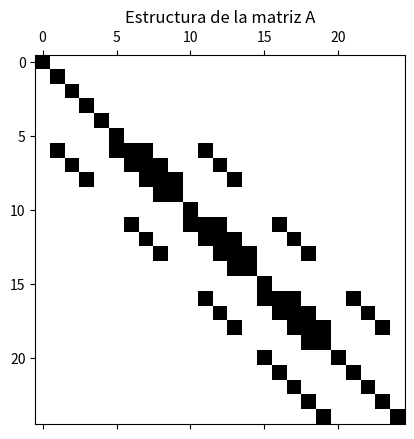
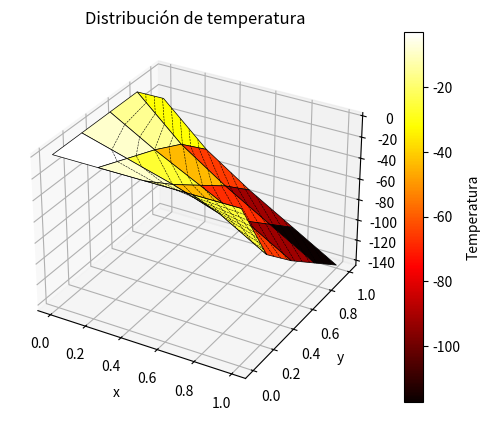

Here is the Python script that generated these plots, in order:
##ejemplo diferencias finitas en 2D basico
import numpy as np
import matplotlib.pyplot as plt
from mpl_toolkits.mplot3d import Axes3D

L=1.0
dx=L/4
dy=L/4
n=25

A=np.zeros((n,n))
B=np.zeros(n)

l_internos=[6,7,8,11,12,13,16,17,18]
l_base=[0,1,2,3,4]
l_izquierda=[5,10,15]
l_arriba=[20,21,22,23,24]
l_derecha=[9,14,19]

for i in l_internos:
    A[i,i+1]=1.0/dx**2
    A[i,i-1]=1.0/dx**2
    A[i,i+5]=1.0/dy**2
    A[i,i-5]=1.0/dy**2
    A[i,i]=-2.0/dx**2-2.0/dy**2
    B[i]=0.0
for i in l_base:
    A[i,i]=1.0
    B[i]=0.0
for i in l_derecha:
    A[i,i]=1.0/dx
    A[i,i-1]=-1.0/dx
    B[i]=-100.0
for i in l_izquierda:
    A[i,i]=1.0
    B[i]=0.0
for i in l_arriba:
    A[i,i]=1.0/dy
    A[i,i-5]=-1.0/dy
    B[i]=-100.0

T=np.linalg.solve(A,B)    

 

# Matriz de temperaturas:
# cada fila corresponde a un nivel de y:
# y = 0, 0.25, 0.50, 0.75, 1.00
Resultados = np.zeros((5, 5))

Resultados[0, :] = T[0:5]     # y = 0.00
Resultados[1, :] = T[5:10]    # y = 0.25
Resultados[2, :] = T[10:15]   # y = 0.50
Resultados[3, :] = T[15:20]   # y = 0.75
Resultados[4, :] = T[20:25]   # y = 1.00

# Nodos de la discretización
x_nodos = np.array([0.00, 0.25, 0.50, 0.75, 1.00])
y_nodos = np.array([0.00, 0.25, 0.50, 0.75, 1.00])

# Matrices X e Y construidas manualmente.
# Cada fila de X contiene las coordenadas x de una fila de nodos.
X = np.array([
    [0.00, 0.25, 0.50, 0.75, 1.00],
    [0.00, 0.25, 0.50, 0.75, 1.00],
    [0.00, 0.25, 0.50, 0.75, 1.00],
    [0.00, 0.25, 0.50, 0.75, 1.00],
    [0.00, 0.25, 0.50, 0.75, 1.00]
])

# Cada fila de Y identifica la altura y de esos nodos.
Y = np.array([
    [0.00, 0.00, 0.00, 0.00, 0.00],
    [0.25, 0.25, 0.25, 0.25, 0.25],
    [0.50, 0.50, 0.50, 0.50, 0.50],
    [0.75, 0.75, 0.75, 0.75, 0.75],
    [1.00, 1.00, 1.00, 1.00, 1.00]
])

print("Matriz X:")
print(X)

print("\nMatriz Y:")
print(Y)

print("\nMatriz de temperaturas:")
print(Resultados)

# Estructura de la matriz del sistema
plt.figure()
plt.spy(A)
plt.title("Estructura de la matriz A")
plt.show()

# Superficie de temperatura
fig = plt.figure()
ax = fig.add_subplot(111, projection="3d")

superficie = ax.plot_surface(
    X, Y, Resultados,
    cmap="hot",
    edgecolor="black",
    linewidth=0.5
)

plt.contour(
    X,
    Y,
    Resultados,
    levels=20,
    colors="black",
    linewidths=0.4)

ax.set_title("Distribución de temperatura")
ax.set_xlabel("x")
ax.set_ylabel("y")
ax.set_zlabel("Temperatura")

fig.colorbar(superficie, ax=ax, label="Temperatura")
plt.show()
    
    
    
    
    
    
    
    
    
    
    
    
    
    
    
    
    
    
    
